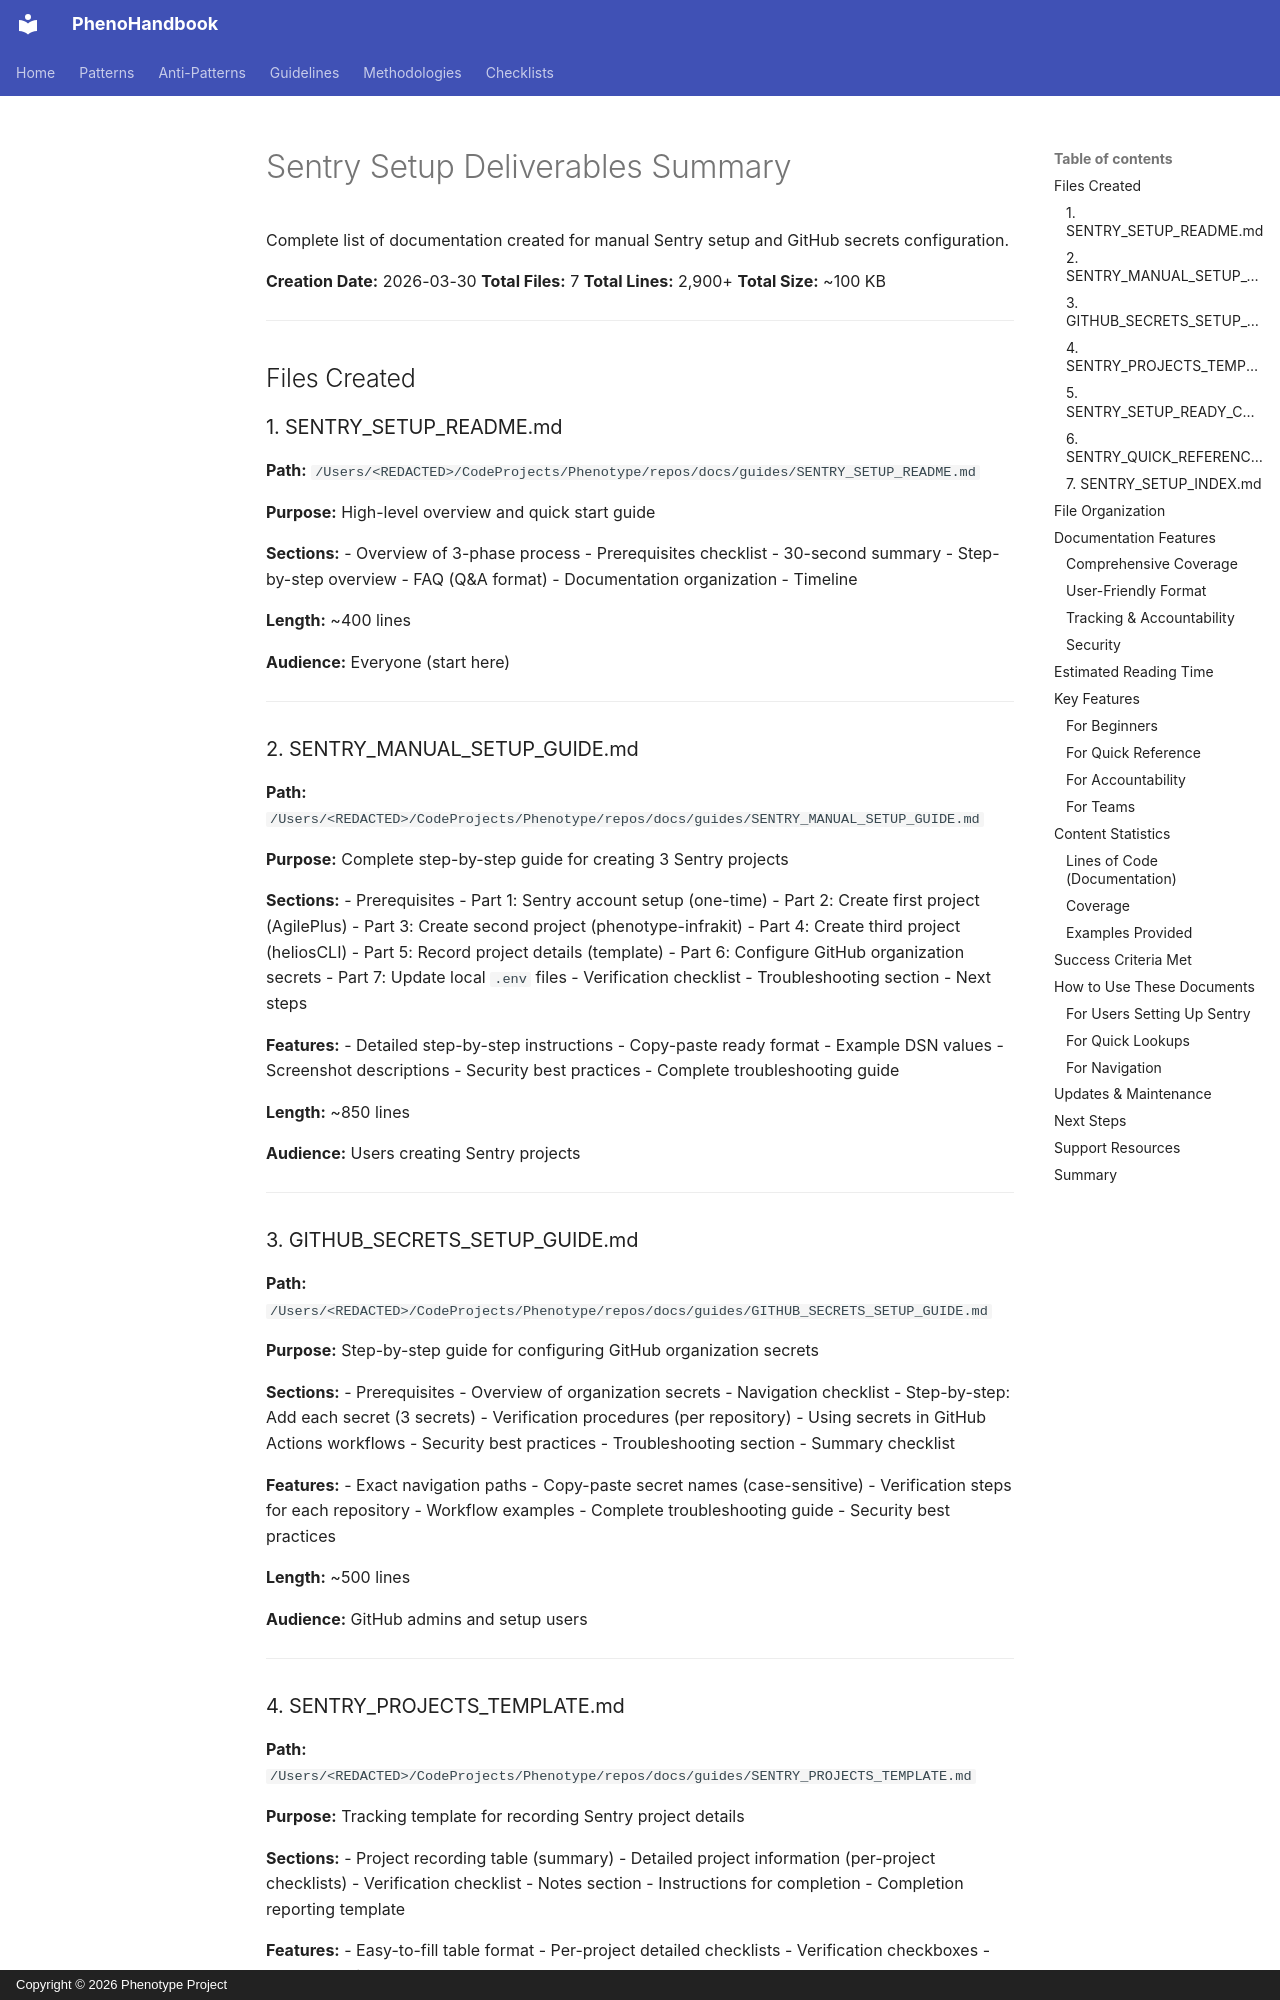

repository: KooshaPari/PhenoShared · page: guides/SENTRY_DELIVERABLES_SUMMARY/index.html · generator: mkdocs · copyright: Copyright © 2026 Phenotype Project

# Sentry Setup Deliverables Summary

Complete list of documentation created for manual Sentry setup and GitHub secrets configuration.

**Creation Date:** 2026-03-30
**Total Files:** 7
**Total Lines:** 2,900+
**Total Size:** ~100 KB

---

## Files Created

### 1. SENTRY_SETUP_README.md
**Path:** `/Users/<REDACTED>/CodeProjects/Phenotype/repos/docs/guides/SENTRY_SETUP_README.md`

**Purpose:** High-level overview and quick start guide

**Sections:**
- Overview of 3-phase process
- Prerequisites checklist
- 30-second summary
- Step-by-step overview
- FAQ (Q&A format)
- Documentation organization
- Timeline

**Length:** ~400 lines

**Audience:** Everyone (start here)

---

### 2. SENTRY_MANUAL_SETUP_GUIDE.md
**Path:** `/Users/<REDACTED>/CodeProjects/Phenotype/repos/docs/guides/SENTRY_MANUAL_SETUP_GUIDE.md`

**Purpose:** Complete step-by-step guide for creating 3 Sentry projects

**Sections:**
- Prerequisites
- Part 1: Sentry account setup (one-time)
- Part 2: Create first project (AgilePlus)
- Part 3: Create second project (phenotype-infrakit)
- Part 4: Create third project (heliosCLI)
- Part 5: Record project details (template)
- Part 6: Configure GitHub organization secrets
- Part 7: Update local `.env` files
- Verification checklist
- Troubleshooting section
- Next steps

**Features:**
- Detailed step-by-step instructions
- Copy-paste ready format
- Example DSN values
- Screenshot descriptions
- Security best practices
- Complete troubleshooting guide

**Length:** ~850 lines

**Audience:** Users creating Sentry projects

---
